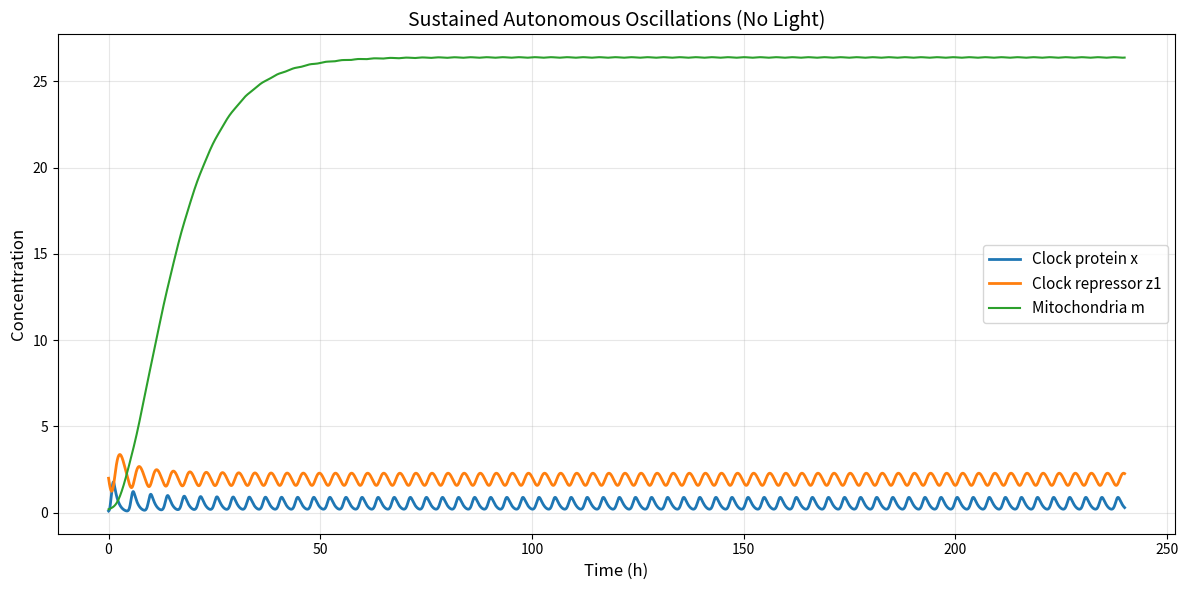
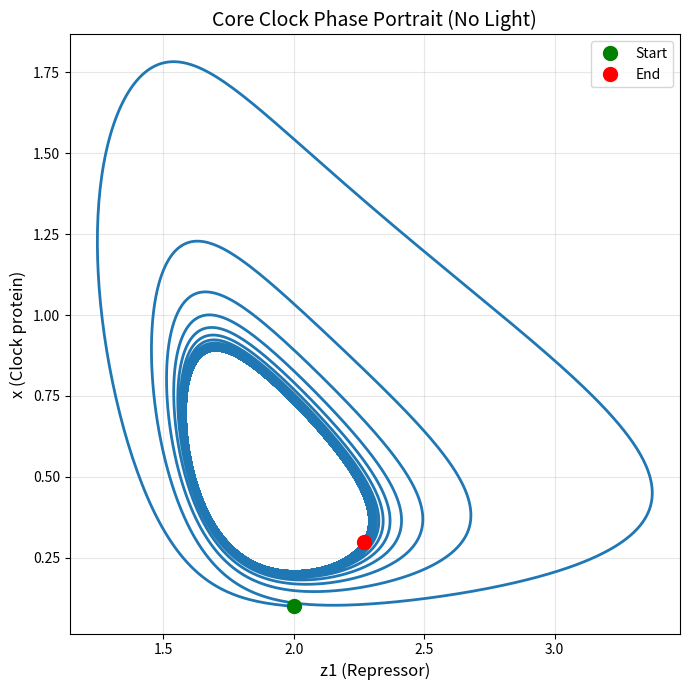

Python code for these plots, in order:
import numpy as np
import matplotlib.pyplot as plt

# -------------------------------
# Simulation parameters
# -------------------------------
dt = 0.01
total_time = 240  # hours
t = np.arange(0, total_time + dt, dt)

# -------------------------------
# Model parameters (TUNED FOR SUSTAINED OSCILLATION)
# -------------------------------
alpha1 = 4.0    # Much higher production rate
alpha2 = 2.0    # Faster intermediate dynamics
alpha3 = 2.0
alpha4 = 0.6
alpha5 = 0.6
alpha6 = 0.6

beta1 = 1.0     # Balanced degradation
beta2 = 1.0
beta3 = 1.0
beta4 = 0.20
beta5 = 0.20
beta6 = 0.10

k = 1.5         # Higher threshold for repression
n = 10          # Sharper repression curve

gamma = 0.0     # NO LIGHT

# -------------------------------
# Initial conditions
# -------------------------------
x0  = 0.1
y10 = 0.1
z10 = 2.0       # Start with high repressor
y20 = 0.2
z20 = 0.2
m0  = 0.2

# -------------------------------
# No light
# -------------------------------
def L(t):
    return 0.0

# -------------------------------
# Derivatives
# -------------------------------
def deriv(state, t):
    x, y1, z1, y2, z2, m = state
    Lt = L(t)

    dxdt  = alpha1 * (k**n / (k**n + z1**n)) - beta1 * x + gamma * Lt
    dy1dt = alpha2 * x - beta2 * y1
    dz1dt = alpha3 * y1 - beta3 * z1
    dy2dt = alpha4 * x - beta4 * y2
    dz2dt = alpha5 * y2 - beta5 * z2
    dmdt  = alpha6 * z2 - beta6 * m

    return np.array([dxdt, dy1dt, dz1dt, dy2dt, dz2dt, dmdt])

# -------------------------------
# Forward Euler solver
# -------------------------------
state = np.zeros((len(t), 6))
state[0] = np.array([x0, y10, z10, y20, z20, m0])

for i in range(len(t) - 1):
    state[i+1] = state[i] + dt * deriv(state[i], t[i])
    state[i+1] = np.maximum(state[i+1], 0.0)

# Unpack variables
x, y1, z1, y2, z2, m = state.T
L_arr = np.zeros_like(t)

# -------------------------------
# Plots
# -------------------------------
plt.figure(figsize=(12, 6))
plt.plot(t, x, label="Clock protein x", linewidth=2)
plt.plot(t, z1, label="Clock repressor z1", linewidth=2)
plt.plot(t, m, label="Mitochondria m", linewidth=1.5)
plt.xlabel("Time (h)", fontsize=12)
plt.ylabel("Concentration", fontsize=12)
plt.title("Sustained Autonomous Oscillations (No Light)", fontsize=14)
plt.legend(fontsize=11)
plt.grid(alpha=0.3)
plt.tight_layout()
plt.show()

# Phase portrait of the core clock
plt.figure(figsize=(7, 7))
plt.plot(z1, x, linewidth=2)
plt.plot(z1[0], x[0], 'go', markersize=10, label='Start')
plt.plot(z1[-1], x[-1], 'ro', markersize=10, label='End')
plt.xlabel("z1 (Repressor)", fontsize=12)
plt.ylabel("x (Clock protein)", fontsize=12)
plt.title("Core Clock Phase Portrait (No Light)", fontsize=14)
plt.legend()
plt.grid(alpha=0.3)
plt.tight_layout()
plt.show()
